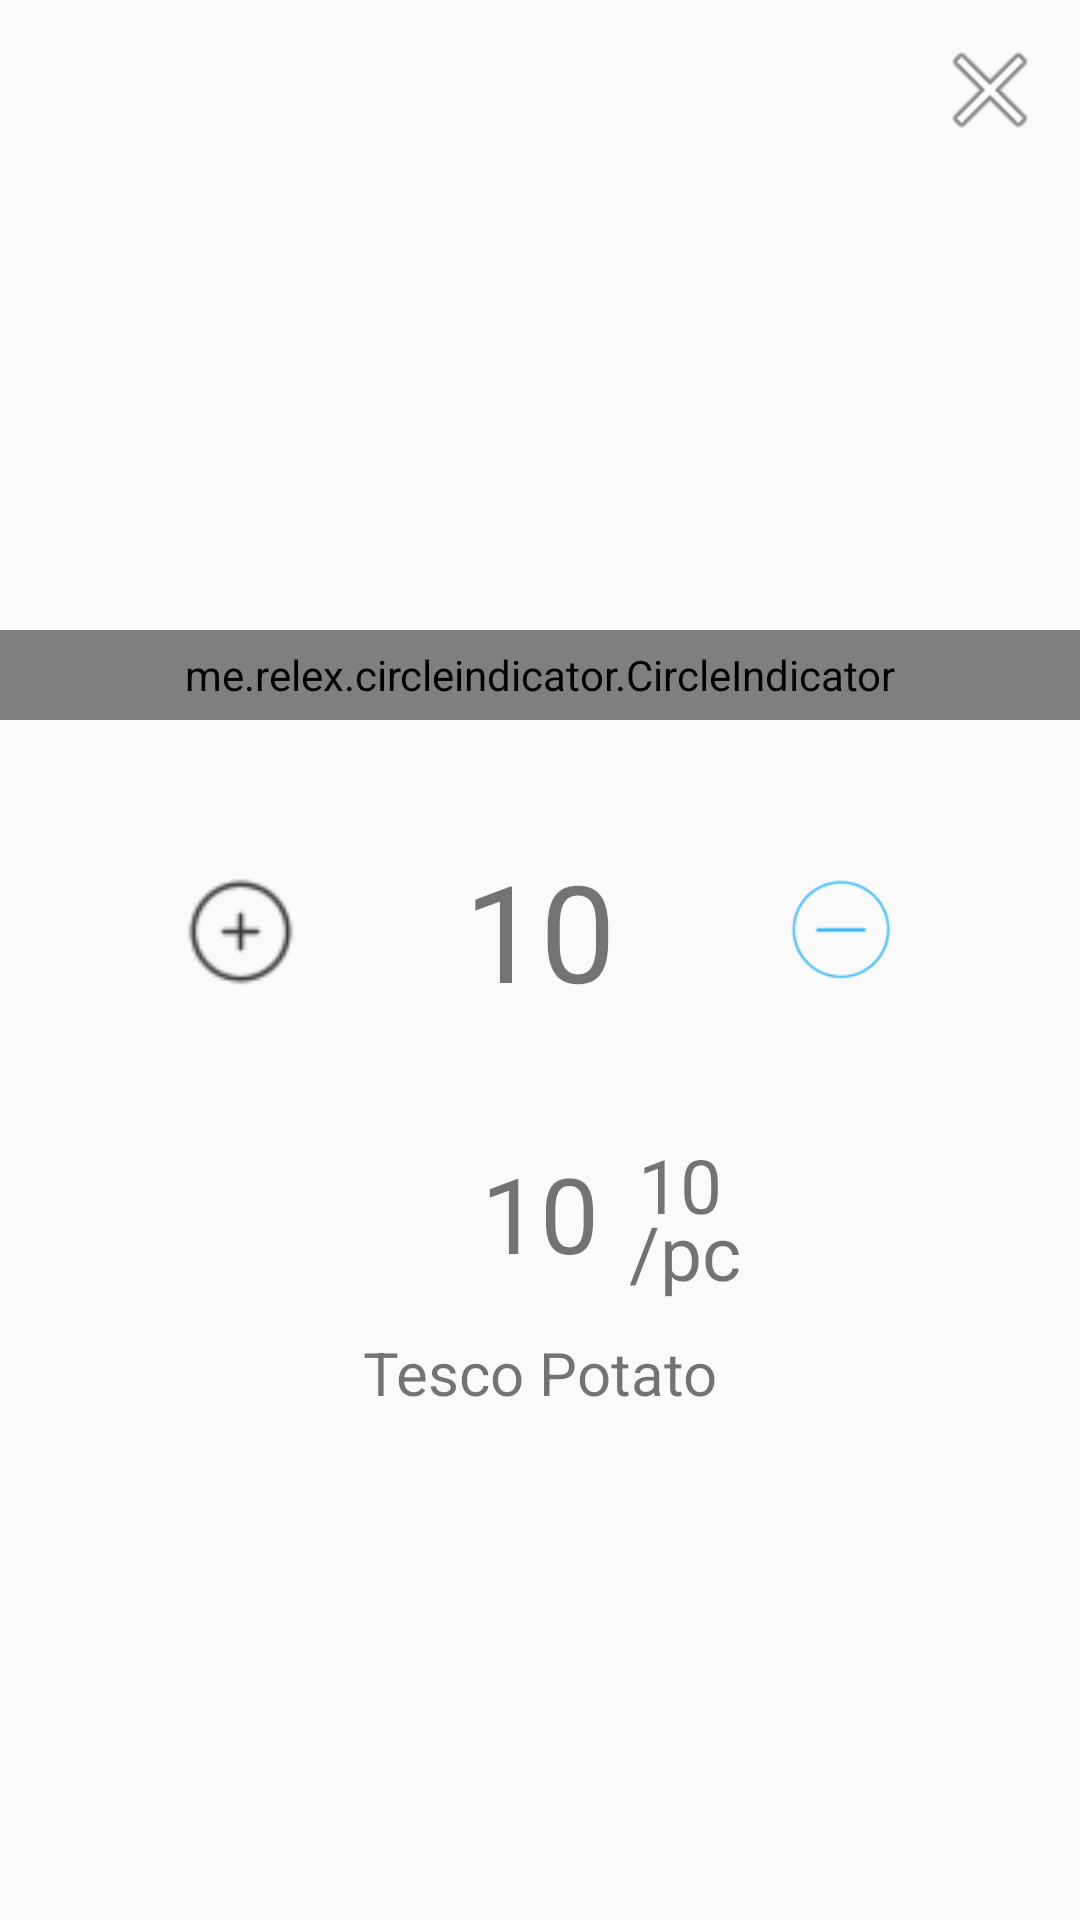

Here is an Android app screen rendered from its layout file. Give the layout XML and the strings, colors and styles it references.
<!-- AndroidManifest.xml: application theme AppTheme -->
<!-- res/layout/fragment_product_detail.xml -->
<?xml version="1.0" encoding="utf-8"?>
<RelativeLayout xmlns:android="http://schemas.android.com/apk/res/android"
    android:layout_width="match_parent"
    android:layout_height="match_parent"
    xmlns:app="http://schemas.android.com/apk/res-auto"
    android:clickable="true">

    <RelativeLayout
        android:id="@+id/detail_viewpager_ll"
        android:layout_width="match_parent"
        android:layout_height="@dimen/dimen_dp_250"
        android:orientation="vertical">

        <androidx.viewpager.widget.ViewPager
            android:id="@+id/detail_viewpager"
            android:layout_width="match_parent"
            android:layout_height="wrap_content" />

        <me.relex.circleindicator.CircleIndicator
            android:id="@+id/detail_indicator"
            android:layout_width="match_parent"
            android:layout_height="@dimen/dimen_dp_30"
            android:layout_alignParentBottom="true"
            android:layout_marginBottom="@dimen/dimen_dp_10"
            android:gravity="left"
            app:ci_drawable="@drawable/ic_action_name"
            app:ci_drawable_unselected="@drawable/white_radius"  />

        <ImageView
            android:id="@+id/detail_favorite"
            android:layout_width="@dimen/dimen_dp_40"
            android:layout_height="@dimen/dimen_dp_40"
            android:layout_alignParentRight="true"
            android:layout_alignParentBottom="true"
            android:layout_margin="@dimen/dimen_dp_20"
            android:visibility="gone" />

        <TextView
            android:id="@+id/out_of_stock"
            android:layout_width="match_parent"
            android:layout_height="wrap_content"
            android:layout_alignParentBottom="true"
            android:gravity="center"
            android:padding="@dimen/dimen_dp_5"
            android:text="@string/out_of_stock"
            android:textColor="@android:color/white"
            android:visibility="gone" />
    </RelativeLayout>

    <ImageView
        android:id="@+id/close_btn"
        android:layout_width="@dimen/dimen_dp_40"
        android:layout_height="@dimen/dimen_dp_40"
        android:layout_alignParentRight="true"
        android:layout_margin="@dimen/dimen_dp_10"
        android:layout_marginBottom="5dp"
        android:src="@android:drawable/ic_menu_close_clear_cancel" />

    <androidx.core.widget.NestedScrollView
        android:layout_width="match_parent"
        android:layout_height="wrap_content"
        android:layout_below="@+id/detail_viewpager_ll">

        <RelativeLayout
            android:layout_width="match_parent"
            android:layout_height="wrap_content">

            <LinearLayout
                android:id="@+id/detail_quantity_ll"
                android:layout_width="match_parent"
                android:layout_height="@dimen/dimen_dp_100"
                android:layout_margin="@dimen/dimen_dp_10"
                android:layout_marginTop="@dimen/dimen_dp_20"
                android:gravity="center"
                android:orientation="horizontal">


                <ImageView
                    android:id="@+id/detail_remove_item"
                    android:layout_width="@dimen/dimen_dp_50"
                    android:layout_height="@dimen/dimen_dp_50"
                    android:padding="@dimen/dimen_dp_5"
                    android:src="@drawable/ic_plus_circle" />

                <TextView
                    android:id="@+id/detail_quantity"
                    android:layout_width="wrap_content"
                    android:layout_height="wrap_content"
                    android:layout_marginLeft="@dimen/dimen_dp_50"
                    android:layout_marginRight="@dimen/dimen_dp_50"
                    android:text="10"
                    android:textSize="45sp" />

                <ImageView
                    android:id="@+id/detail_add_item"
                    android:layout_width="@dimen/dimen_dp_50"
                    android:layout_height="@dimen/dimen_dp_50"
                    android:padding="@dimen/dimen_dp_8"
                    android:src="@drawable/ic_minus_circle" />

            </LinearLayout>

            <RelativeLayout
                android:id="@+id/price_detail_ll"
                android:layout_width="match_parent"
                android:layout_height="match_parent"
                android:layout_below="@+id/detail_quantity_ll"
                android:layout_marginTop="@dimen/dimen_dp_5"
                android:gravity="center_horizontal"
                android:orientation="vertical">

                <RelativeLayout
                    android:layout_width="wrap_content"
                    android:layout_height="wrap_content"
                    android:layout_centerVertical="true"
                    android:gravity="center_horizontal"
                    android:orientation="vertical">

                    <TextView
                        android:id="@+id/detail_dollar_amount"
                        android:layout_width="wrap_content"
                        android:layout_height="wrap_content"
                        android:layout_centerHorizontal="true"
                        android:gravity="center"
                        android:layout_alignTop="@+id/detail_quantity_detail_ll"
                        android:layout_alignBottom="@+id/detail_quantity_detail_ll"
                        android:textSize="@dimen/dimen_sp_35"
                        android:text="10" />

                    <LinearLayout
                        android:id="@+id/detail_quantity_detail_ll"
                        android:layout_width="wrap_content"
                        android:layout_height="wrap_content"
                        android:layout_marginLeft="@dimen/dimen_dp_10"
                        android:layout_toRightOf="@+id/detail_dollar_amount"
                        android:orientation="vertical">

                        <TextView
                            android:id="@+id/detail_cent_amount"
                            android:layout_width="wrap_content"
                            android:layout_height="wrap_content"
                            android:layout_marginBottom="-10dp"
                            android:padding="@dimen/dimen_dp_3"
                            android:text="10"
                            android:textSize="@dimen/dimen_sp_25" />

                        <TextView
                            android:id="@+id/detail_per_quantity"
                            android:layout_width="wrap_content"
                            android:layout_height="wrap_content"
                            android:textSize="@dimen/dimen_sp_25"
                            android:layout_marginTop="-5dp"
                            android:text="/pc" />
                    </LinearLayout>

                    <TextView
                        android:id="@+id/detail_item_name"
                        android:layout_width="match_parent"
                        android:layout_height="wrap_content"
                        android:layout_below="@+id/detail_quantity_detail_ll"
                        android:text="Tesco Potato"
                        android:layout_marginTop="@dimen/dimen_dp_10"
                        android:gravity="center"
                        android:textSize="@dimen/dimen_sp_20" />

                    <TextView
                        android:id="@+id/detail_item_info"
                        android:layout_width="match_parent"
                        android:layout_height="wrap_content"
                        android:layout_below="@+id/detail_item_name"
                        android:gravity="center_horizontal"
                        android:text="Info"
                        android:visibility="gone" />

                </RelativeLayout>
            </RelativeLayout>

            <TextView
                android:id="@+id/description"
                android:layout_width="match_parent"
                android:layout_below="@+id/price_detail_ll"
                android:layout_height="wrap_content"
                android:textSize="@dimen/dimen_sp_20"
                android:textColor="@android:color/black"
                android:padding="@dimen/dimen_sp_18"/>
        </RelativeLayout>
    </androidx.core.widget.NestedScrollView>


</RelativeLayout>
<!-- resources referenced by this layout -->
<resources>
  <dimen name="dimen_dp_10">10dp</dimen>
  <dimen name="dimen_dp_100">100dp</dimen>
  <dimen name="dimen_dp_20">20dp</dimen>
  <dimen name="dimen_dp_250">250dp</dimen>
  <dimen name="dimen_dp_3">3dp</dimen>
  <dimen name="dimen_dp_30">30dp</dimen>
  <dimen name="dimen_dp_40">40dp</dimen>
  <dimen name="dimen_dp_5">5dp</dimen>
  <dimen name="dimen_dp_50">50dp</dimen>
  <dimen name="dimen_dp_8">8dp</dimen>
  <dimen name="dimen_sp_18">18dp</dimen>
  <dimen name="dimen_sp_20">20sp</dimen>
  <dimen name="dimen_sp_25">25sp</dimen>
  <dimen name="dimen_sp_35">35sp</dimen>
  <!-- drawable ic_action_name: png bitmap (drawable-hdpi, 535 bytes) -->
  <!-- drawable ic_minus_circle: png bitmap (drawable, 1916 bytes) -->
  <!-- drawable ic_plus_circle: png bitmap (drawable, 725 bytes) -->
  <string name="out_of_stock">Out of stock</string>
  <style name="AppTheme" parent="Theme.AppCompat.Light.NoActionBar">
          
          <item name="colorPrimary">@color/colorPrimary</item>
          <item name="colorPrimaryDark">@color/colorPrimaryDark</item>
          <item name="colorAccent">@color/colorAccent</item>
          <item name="android:windowTranslucentStatus">true</item>
      </style>
  <color name="colorPrimary">#6200EE</color>
  <color name="colorPrimaryDark">#3700B3</color>
  <color name="colorAccent">#03DAC5</color>
</resources>
